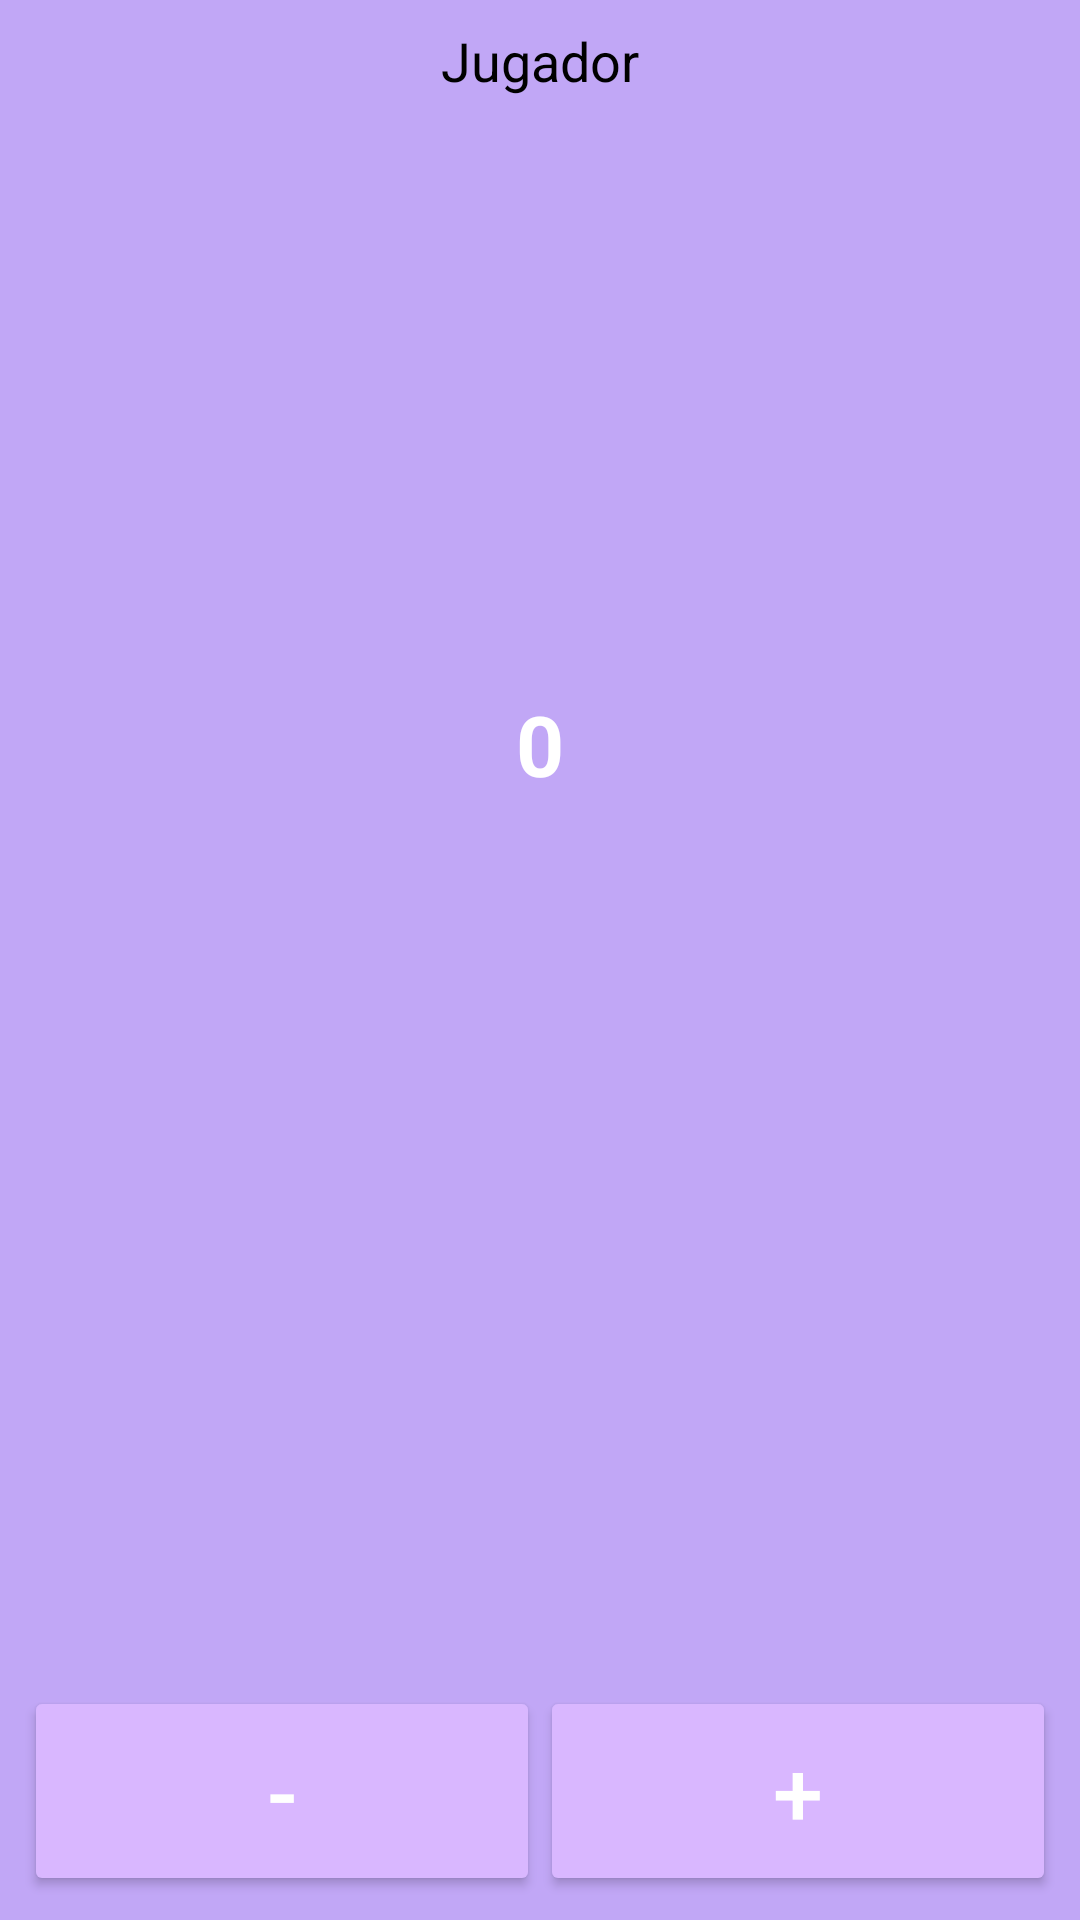

This screen was rendered from an Android layout file. Write that file and the resources it references.
<!-- AndroidManifest.xml: application theme Theme.AppCompat.NoActionBar -->
<!-- res/layout/fragment_jugador_mus.xml -->
<?xml version="1.0" encoding="utf-8"?>
<androidx.constraintlayout.widget.ConstraintLayout xmlns:android="http://schemas.android.com/apk/res/android"
    xmlns:app="http://schemas.android.com/apk/res-auto"
    xmlns:tools="http://schemas.android.com/tools"
    android:layout_width="150dp"
    android:layout_height="150dp"
    android:background="@color/cp_light_primary"
    android:padding="8dp">

    <TextView
        android:id="@+id/nombreJugador"
        android:layout_width="wrap_content"
        android:layout_height="wrap_content"
        android:text="@string/jugador"
        android:textColor="@android:color/black"
        android:textSize="18sp"
        android:textAlignment="center"
        app:layout_constraintTop_toTopOf="parent"
        app:layout_constraintStart_toStartOf="parent"
        app:layout_constraintEnd_toEndOf="parent"
        app:layout_constraintHorizontal_bias="0.5"
        app:layout_constraintVertical_bias="0.1" />

    <TextView
        android:id="@+id/contador"
        android:layout_width="wrap_content"
        android:layout_height="wrap_content"
        android:text="@string/_0"
        android:textAlignment="center"
        android:textColor="@color/white"
        android:textSize="28sp"
        android:textStyle="bold"
        app:layout_constraintTop_toBottomOf="@+id/nombreJugador"
        app:layout_constraintStart_toStartOf="parent"
        app:layout_constraintEnd_toEndOf="parent"
        app:layout_constraintBottom_toTopOf="@+id/botonesLayout"
        app:layout_constraintVertical_bias="0.4"/>

    
    <LinearLayout
        android:id="@+id/botonesLayout"
        android:layout_width="0dp"
        android:layout_height="wrap_content"
        android:orientation="horizontal"
        app:layout_constraintBottom_toBottomOf="parent"
        app:layout_constraintStart_toStartOf="parent"
        app:layout_constraintEnd_toEndOf="parent">

        <Button
            android:id="@+id/botonRestar"
            android:layout_width="0dp"
            android:layout_weight="1"
            android:layout_height="70dp"
            android:text="-"
            android:textSize="30sp"
            android:backgroundTint="@color/cp_light_button"
            android:textColor="@android:color/white"/>

        <Button
            android:id="@+id/botonSumar"
            android:layout_width="0dp"
            android:layout_weight="1"
            android:layout_height="70dp"
            android:text="+"
            android:textSize="30sp"
            android:backgroundTint="@color/cp_light_button"
            android:textColor="@android:color/white"/>
    </LinearLayout>

</androidx.constraintlayout.widget.ConstraintLayout>
<!-- resources referenced by this layout -->
<resources>
  <color name="cp_light_button">#D9B7FF</color>
  <color name="cp_light_primary">#C1A7F6</color>
  <color name="white">#FFFFFFFF</color>
  <string name="_0">0</string>
  <string name="jugador">Jugador</string>
</resources>
